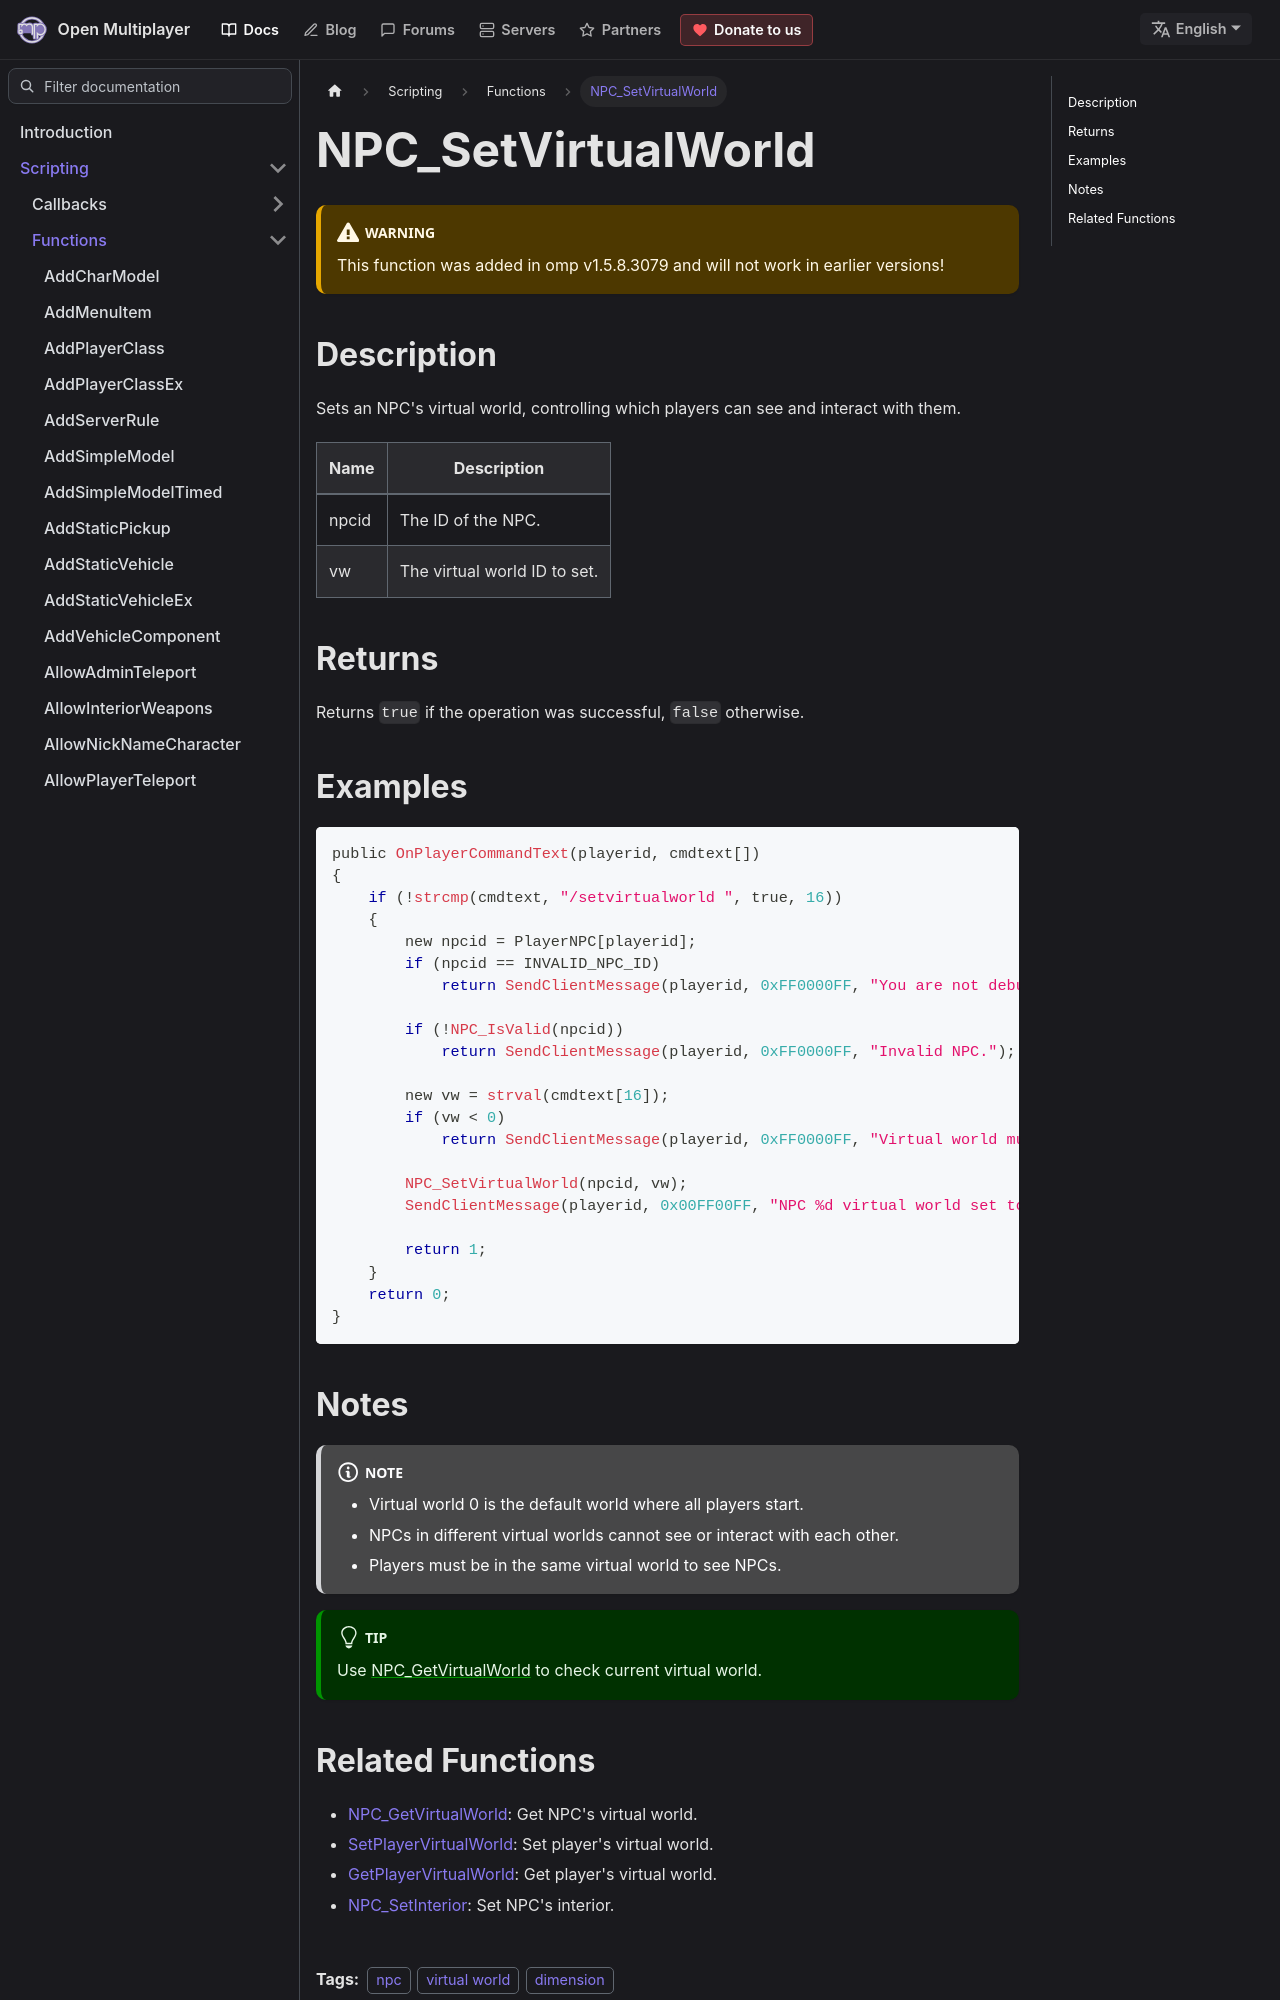

repository: openmultiplayer/web · page: docs/scripting/functions/NPC_SetVirtualWorld.html · generator: docusaurus

---
title: NPC_SetVirtualWorld
sidebar_label: NPC_SetVirtualWorld
description: Sets an NPC's virtual world.
tags: ["npc", "virtual world", "dimension"]
---

<VersionWarn version='omp v1.5.8.3079' />

## Description

Sets an NPC's virtual world, controlling which players can see and interact with them.

| Name  | Description                  |
| ----- | ---------------------------- |
| npcid | The ID of the NPC.           |
| vw    | The virtual world ID to set. |

## Returns

Returns `true` if the operation was successful, `false` otherwise.

## Examples

```c
public OnPlayerCommandText(playerid, cmdtext[])
{
    if (!strcmp(cmdtext, "/setvirtualworld ", true, 16))
    {
        new npcid = PlayerNPC[playerid];
        if (npcid == INVALID_NPC_ID)
            return SendClientMessage(playerid, 0xFF0000FF, "You are not debugging a NPC.");

        if (!NPC_IsValid(npcid))
            return SendClientMessage(playerid, 0xFF0000FF, "Invalid NPC.");

        new vw = strval(cmdtext[16]);
        if (vw < 0)
            return SendClientMessage(playerid, 0xFF0000FF, "Virtual world must be positive.");

        NPC_SetVirtualWorld(npcid, vw);
        SendClientMessage(playerid, 0x00FF00FF, "NPC %d virtual world set to %d", npcid, vw);

        return 1;
    }
    return 0;
}
```
